4-way image classification set "handseal_dataset" from GitHub (kazamijimin/handseal); label vocabulary: dragon, ram, snake, tiger.

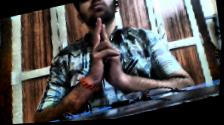
Label: ram

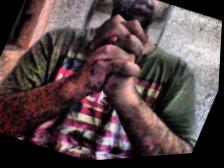
Label: snake

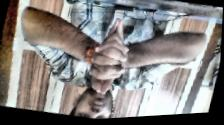
Label: dragon

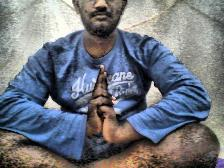
Label: ram

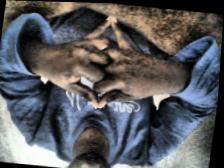
Label: dragon

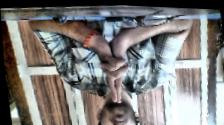
Label: tiger
